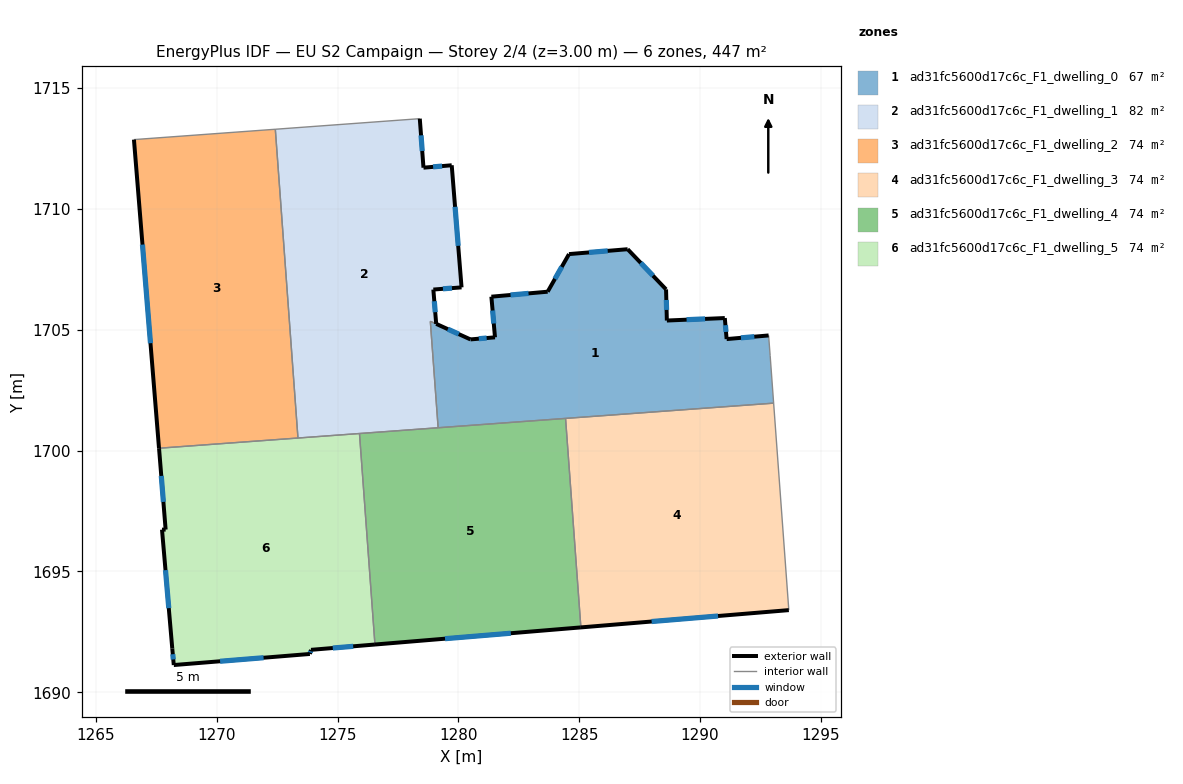
=== STOREY PLAN SPEC (per zone: floor XY polygon, exterior-wall plan segments, windows/doors) ===
zone 1: ad31fc5600d17c6c_F1_dwelling_0  (66.9 m²)
  floor: (1291.02, 1705.48) (1291.10, 1704.61) (1292.83, 1704.76) (1292.90, 1703.93) (1293.04, 1701.96) (1279.16, 1700.95) (1278.84, 1705.35) (1279.08, 1705.24) (1280.50, 1704.60) (1281.52, 1704.69) (1281.36, 1706.37) (1283.69, 1706.57) (1284.58, 1708.13) (1287.00, 1708.33) (1288.59, 1706.67) (1288.62, 1705.38)
  exterior wall: (1283.69, 1706.57) – (1281.36, 1706.37)  [2.3 m]
    window: (1282.90, 1706.50) – (1282.16, 1706.44)  [0.7 m²]
  exterior wall: (1284.58, 1708.13) – (1283.69, 1706.57)  [1.8 m]
    window: (1284.28, 1707.60) – (1283.99, 1707.10)  [0.5 m²]
  exterior wall: (1287.00, 1708.33) – (1284.58, 1708.13)  [2.4 m]
    window: (1286.18, 1708.26) – (1285.40, 1708.20)  [0.7 m²]
  exterior wall: (1288.59, 1706.67) – (1287.00, 1708.33)  [2.3 m]
    window: (1288.05, 1707.24) – (1287.54, 1707.77)  [0.7 m²]
  exterior wall: (1288.62, 1705.38) – (1288.59, 1706.67)  [1.3 m]
    window: (1288.61, 1705.82) – (1288.60, 1706.23)  [0.4 m²]
  exterior wall: (1291.02, 1705.48) – (1288.62, 1705.38)  [2.4 m]
    window: (1290.21, 1705.45) – (1289.44, 1705.42)  [0.7 m²]
  exterior wall: (1291.10, 1704.61) – (1291.02, 1705.48)  [0.9 m]
    window: (1291.07, 1704.91) – (1291.05, 1705.19)  [0.3 m²]
  exterior wall: (1292.83, 1704.76) – (1291.10, 1704.61)  [1.7 m]
    window: (1292.24, 1704.71) – (1291.69, 1704.67)  [0.5 m²]
  exterior wall: (1280.50, 1704.60) – (1279.08, 1705.24)  [1.6 m]
    window: (1280.02, 1704.82) – (1279.56, 1705.02)  [0.5 m²]
  exterior wall: (1281.52, 1704.69) – (1280.50, 1704.60)  [1.0 m]
    window: (1281.17, 1704.66) – (1280.84, 1704.63)  [0.3 m²]
  exterior wall: (1281.36, 1706.37) – (1281.52, 1704.69)  [1.7 m]
    window: (1281.42, 1705.80) – (1281.46, 1705.26)  [0.5 m²]
  interior walls: 6
zone 2: ad31fc5600d17c6c_F1_dwelling_1  (82.1 m²)
  floor: (1278.40, 1713.73) (1278.56, 1711.71) (1279.72, 1711.80) (1280.13, 1706.75) (1278.96, 1706.66) (1279.08, 1705.24) (1278.84, 1705.35) (1279.16, 1700.95) (1273.36, 1700.52) (1272.43, 1713.29)
  exterior wall: (1278.56, 1711.71) – (1278.40, 1713.73)  [2.0 m]
    window: (1278.50, 1712.40) – (1278.46, 1713.04)  [0.6 m²]
  exterior wall: (1279.72, 1711.80) – (1278.56, 1711.71)  [1.2 m]
    window: (1279.33, 1711.77) – (1278.95, 1711.74)  [0.4 m²]
  exterior wall: (1280.13, 1706.75) – (1279.72, 1711.80)  [5.1 m]
    window: (1279.99, 1708.47) – (1279.86, 1710.09)  [1.6 m²]
  exterior wall: (1278.96, 1706.66) – (1280.13, 1706.75)  [1.2 m]
    window: (1279.36, 1706.69) – (1279.73, 1706.72)  [0.4 m²]
  exterior wall: (1279.08, 1705.24) – (1278.96, 1706.66)  [1.4 m]
    window: (1279.04, 1705.73) – (1279.00, 1706.18)  [0.4 m²]
  interior walls: 6
zone 3: ad31fc5600d17c6c_F1_dwelling_2  (74.5 m²)
  floor: (1272.43, 1713.29) (1273.36, 1700.52) (1267.61, 1700.10) (1266.58, 1712.87)
  exterior wall: (1266.58, 1712.87) – (1267.61, 1700.10)  [12.8 m]
    window: (1266.93, 1708.52) – (1267.26, 1704.44)  [3.9 m²]
  interior walls: 3
zone 4: ad31fc5600d17c6c_F1_dwelling_3  (74.5 m²)
  floor: (1293.04, 1701.96) (1293.67, 1693.40) (1285.07, 1692.68) (1284.43, 1701.33)
  exterior wall: (1285.07, 1692.68) – (1293.67, 1693.40)  [8.6 m]
    window: (1288.00, 1692.93) – (1290.74, 1693.16)  [2.6 m²]
  interior walls: 3
zone 5: ad31fc5600d17c6c_F1_dwelling_4  (74.5 m²)
  floor: (1284.43, 1701.33) (1285.07, 1692.68) (1276.55, 1691.98) (1275.91, 1700.71)
  exterior wall: (1276.55, 1691.98) – (1285.07, 1692.68)  [8.5 m]
    window: (1279.45, 1692.22) – (1282.17, 1692.44)  [2.6 m²]
  interior walls: 4
zone 6: ad31fc5600d17c6c_F1_dwelling_5  (74.5 m²)
  floor: (1275.91, 1700.71) (1276.55, 1691.98) (1273.90, 1691.76) (1273.86, 1691.59) (1268.22, 1691.13) (1268.16, 1691.81) (1267.74, 1696.73) (1267.89, 1696.73) (1267.61, 1700.10)
  exterior wall: (1267.74, 1696.73) – (1268.16, 1691.81)  [4.9 m]
    window: (1267.88, 1695.05) – (1268.02, 1693.48)  [1.5 m²]
  exterior wall: (1267.89, 1696.73) – (1267.74, 1696.73)  [0.2 m]
  exterior wall: (1267.61, 1700.10) – (1267.89, 1696.73)  [3.4 m]
    window: (1267.71, 1698.95) – (1267.80, 1697.88)  [1.0 m²]
  exterior wall: (1273.90, 1691.76) – (1276.55, 1691.98)  [2.7 m]
    window: (1274.80, 1691.83) – (1275.65, 1691.90)  [0.8 m²]
  exterior wall: (1273.86, 1691.59) – (1273.90, 1691.76)  [0.2 m]
    window: (1273.87, 1691.64) – (1273.89, 1691.70)  [0.1 m²]
  exterior wall: (1268.22, 1691.13) – (1273.86, 1691.59)  [5.6 m]
    window: (1270.14, 1691.28) – (1271.94, 1691.43)  [1.7 m²]
  exterior wall: (1268.16, 1691.81) – (1268.22, 1691.13)  [0.7 m]
    window: (1268.18, 1691.58) – (1268.20, 1691.36)  [0.2 m²]
  interior walls: 3

=== DERIVED (storey summary) ===
Building: EU S2 Campaign
Storey: 2 of 4  (floor level z = 3.00 m)
Storey gross floor area: 446.9 m²
Zones on this storey: 6
  - ad31fc5600d17c6c_F1_dwelling_0: floor 66.9 m²; exterior wall 19.4 m (58.3 m²); 11 window(s) 6.0 m²; WWR 10.2%
  - ad31fc5600d17c6c_F1_dwelling_1: floor 82.1 m²; exterior wall 10.9 m (32.6 m²); 5 window(s) 3.3 m²; WWR 10.2%
  - ad31fc5600d17c6c_F1_dwelling_2: floor 74.5 m²; exterior wall 12.8 m (38.4 m²); 1 window(s) 3.9 m²; WWR 10.2%
  - ad31fc5600d17c6c_F1_dwelling_3: floor 74.5 m²; exterior wall 8.6 m (25.9 m²); 1 window(s) 2.6 m²; WWR 10.2%
  - ad31fc5600d17c6c_F1_dwelling_4: floor 74.5 m²; exterior wall 8.5 m (25.6 m²); 1 window(s) 2.6 m²; WWR 10.2%
  - ad31fc5600d17c6c_F1_dwelling_5: floor 74.5 m²; exterior wall 17.6 m (52.9 m²); 6 window(s) 5.4 m²; WWR 10.1%
Zone adjacency (shared interzone walls):
  - ad31fc5600d17c6c_F1_dwelling_0 ↔ ad31fc5600d17c6c_F1_dwelling_1
  - ad31fc5600d17c6c_F1_dwelling_0 ↔ ad31fc5600d17c6c_F1_dwelling_3
  - ad31fc5600d17c6c_F1_dwelling_0 ↔ ad31fc5600d17c6c_F1_dwelling_4
  - ad31fc5600d17c6c_F1_dwelling_1 ↔ ad31fc5600d17c6c_F1_dwelling_2
  - ad31fc5600d17c6c_F1_dwelling_1 ↔ ad31fc5600d17c6c_F1_dwelling_4
  - ad31fc5600d17c6c_F1_dwelling_1 ↔ ad31fc5600d17c6c_F1_dwelling_5
  - ad31fc5600d17c6c_F1_dwelling_2 ↔ ad31fc5600d17c6c_F1_dwelling_5
  - ad31fc5600d17c6c_F1_dwelling_3 ↔ ad31fc5600d17c6c_F1_dwelling_4
  - ad31fc5600d17c6c_F1_dwelling_4 ↔ ad31fc5600d17c6c_F1_dwelling_5